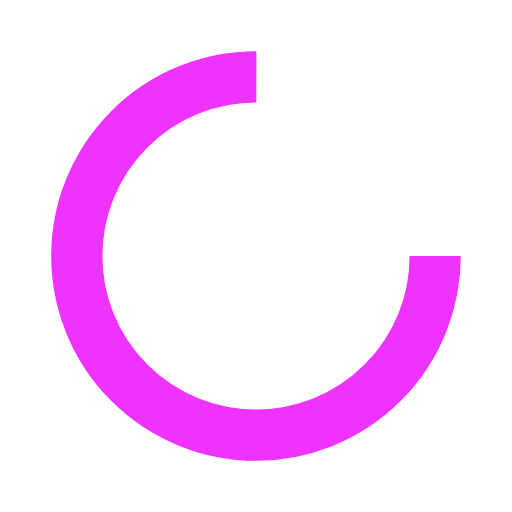
t = 0.00 s
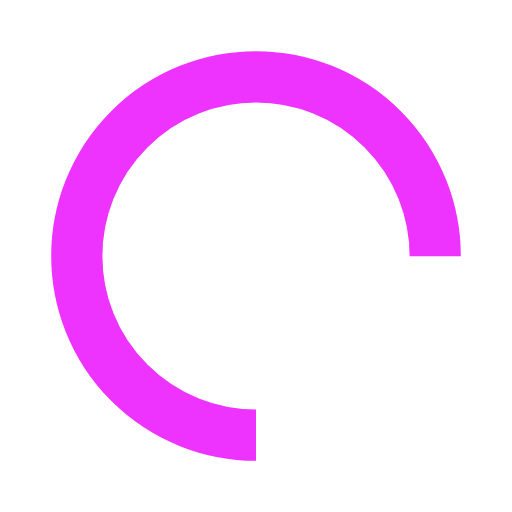
t = 0.25 s
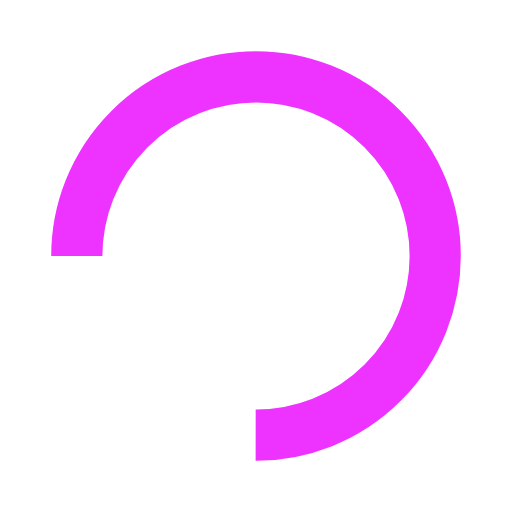
t = 0.50 s
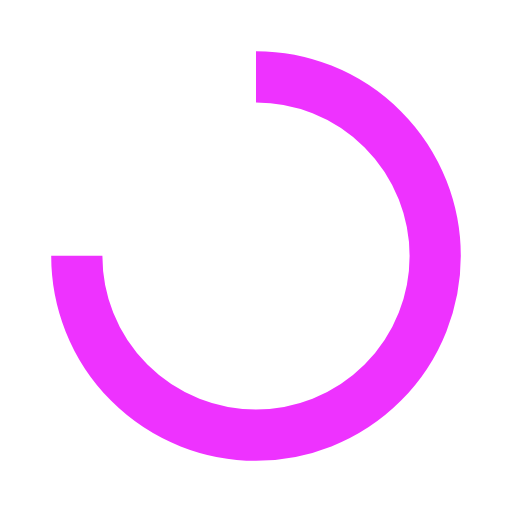
t = 0.75 s

The animated SVG that drew these frames (rendered in a browser with its animation timeline set to each time). Animation: 1 SMIL element (animateTransform=1); one cycle of 1.00 s, repeats indefinitely.

<?xml version="1.0" encoding="utf-8"?>
<svg xmlns="http://www.w3.org/2000/svg" xmlns:xlink="http://www.w3.org/1999/xlink" style="margin: auto; background: none; display: block; shape-rendering: auto;" width="200px" height="200px" viewBox="0 0 100 100" preserveAspectRatio="xMidYMid">
<circle cx="50" cy="50" fill="none" stroke="#ee32ff" stroke-width="10" r="35" stroke-dasharray="164.93361431346415 56.97787143782138">
  <animateTransform attributeName="transform" type="rotate" repeatCount="indefinite" dur="1s" values="0 50 50;360 50 50" keyTimes="0;1"></animateTransform>
</circle>
<!-- [ldio] generated by https://loading.io/ --></svg>